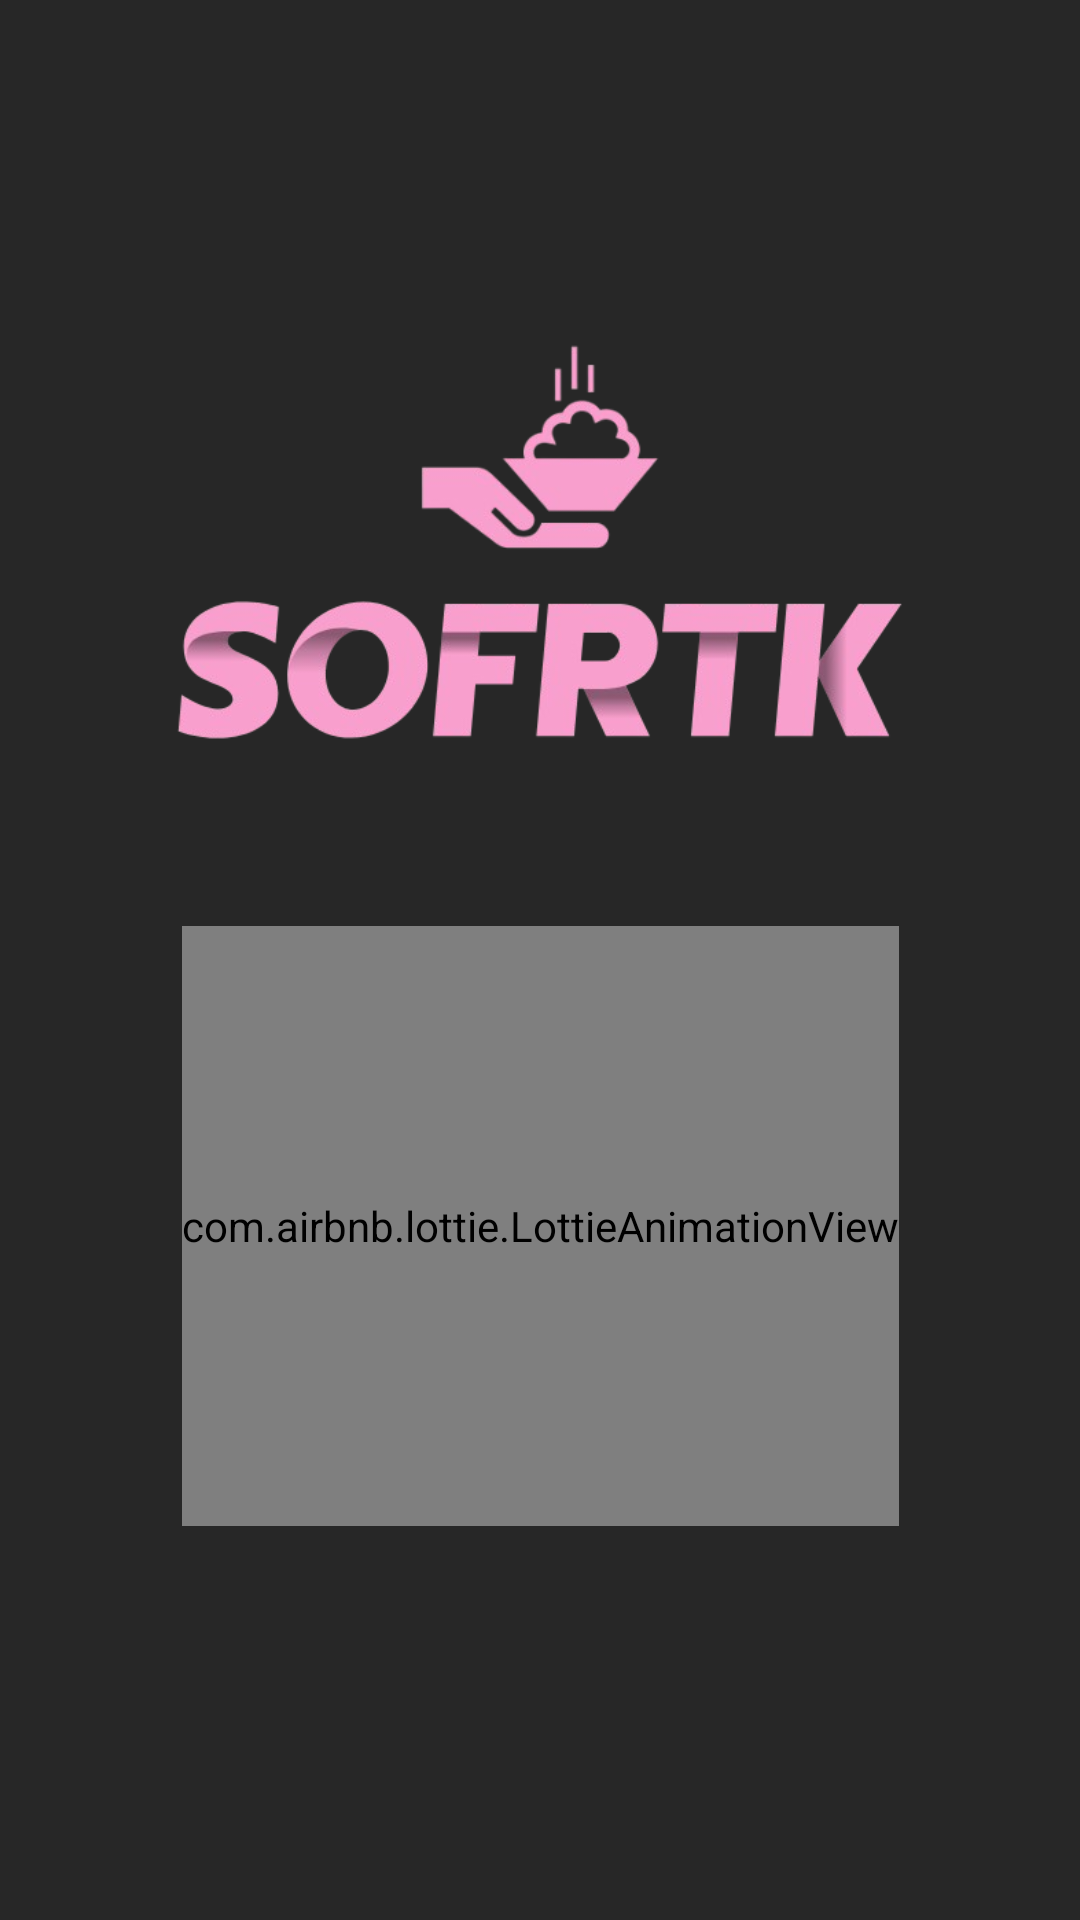

Write the Android layout XML for this screen, with the resource values it uses.
<!-- AndroidManifest.xml: application theme Theme.SOFRTK -->
<!-- res/layout/fragment_splash.xml -->
<?xml version="1.0" encoding="utf-8"?>
<androidx.constraintlayout.widget.ConstraintLayout xmlns:android="http://schemas.android.com/apk/res/android"
    xmlns:app="http://schemas.android.com/apk/res-auto"
    xmlns:tools="http://schemas.android.com/tools"
    android:layout_width="match_parent"
    android:layout_height="match_parent"
    android:background="@color/primaryColor"
    tools:context=".Views.UI.Start.Splash.SplashFragment">

    <ImageView
        android:id="@+id/sofrtkLogo"
        android:layout_width="250dp"
        android:layout_height="250dp"
        android:src="@drawable/sofrtk"
        app:layout_constraintBottom_toBottomOf="parent"
        app:layout_constraintEnd_toEndOf="parent"
        app:layout_constraintStart_toStartOf="parent"
        app:layout_constraintTop_toTopOf="parent"
        app:layout_constraintVertical_bias=".15" />

    <com.airbnb.lottie.LottieAnimationView
        android:id="@+id/lottie"
        android:layout_width="wrap_content"
        android:layout_height="200dp"
        app:layout_constraintBottom_toBottomOf="parent"
        app:layout_constraintEnd_toEndOf="parent"
        app:layout_constraintStart_toStartOf="parent"
        app:layout_constraintTop_toBottomOf="@+id/sofrtkLogo"
        app:layout_constraintVertical_bias="0"
        app:lottie_autoPlay="true"
        app:lottie_rawRes="@raw/splash" />

</androidx.constraintlayout.widget.ConstraintLayout>
<!-- resources referenced by this layout -->
<resources>
  <color name="primaryColor">#272727</color>
  <!-- drawable sofrtk: png bitmap (drawable, 76508 bytes) -->
  <style name="Theme.SOFRTK" parent="Base.Theme.SOFRTK" />
  <style name="Base.Theme.SOFRTK" parent="Theme.Material3.DayNight.NoActionBar">
          
          <item name="colorPrimary">@color/primaryColor</item>
      </style>
</resources>
